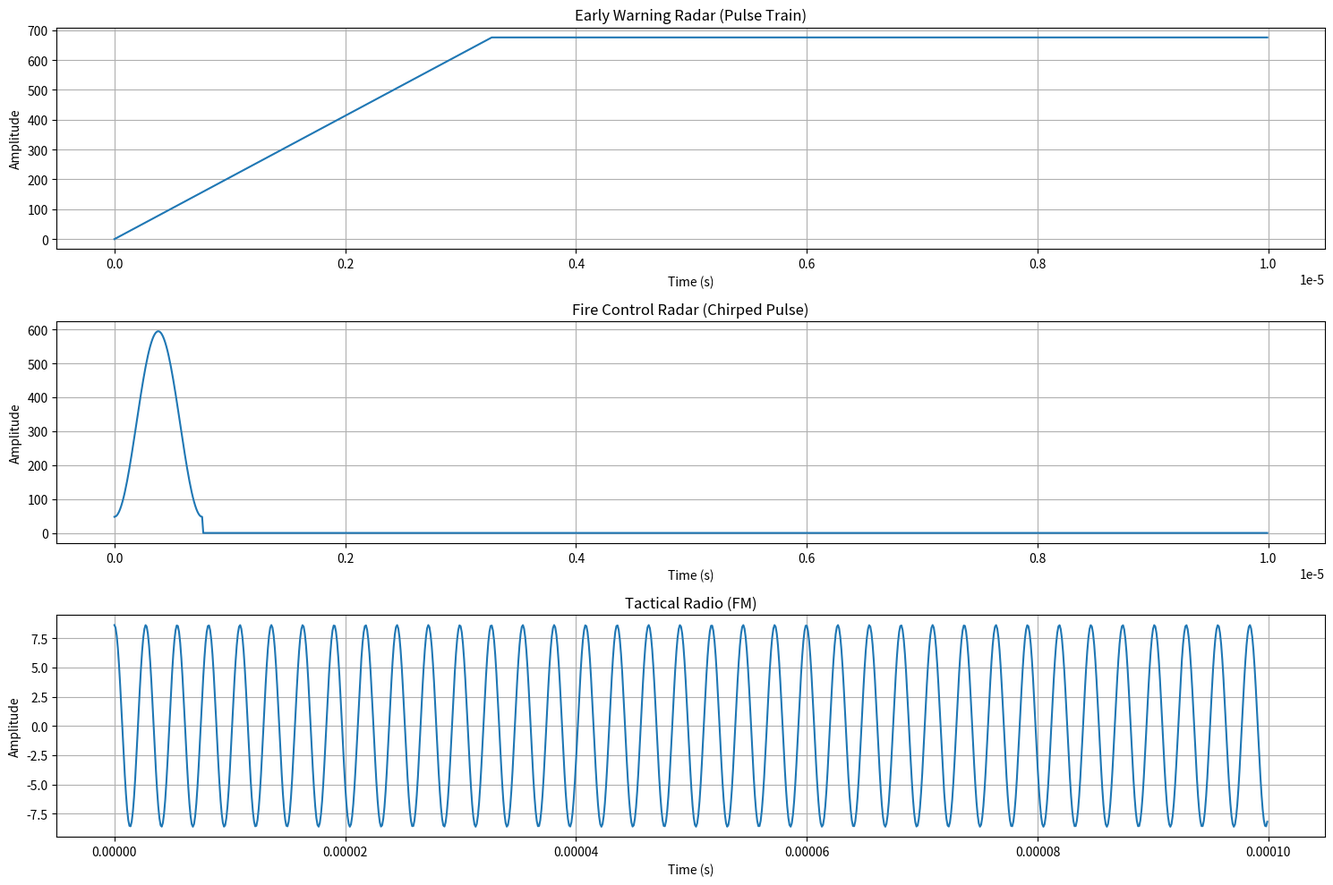

The matplotlib source for this figure:
"""
RF Signal Generator

Generates synthetic radar and communication signals for training and testing.
"""

from dataclasses import dataclass
from typing import Tuple

import numpy as np
import scipy.signal as signal


@dataclass
class RFEmitter:
    emitter_type: str
    timestamp: float
    latitude: float
    longitude: float
    carrier_freq_hz: float
    power_dbm: float
    modulation: str
    bandwidth_hz: float


class RadarSignalGenerator:
    def __init__(self, sample_rate_hz=100e6):

        self.fs = sample_rate_hz

    def generate_pulse_train(
        self,
        carrier_freq_hz: float,
        prf_hz: float,
        pulse_width_s: float,
        duration_s: float,
        power_dbm: float,
        scan_rate_deg_s: float = None,
    ) -> Tuple[np.ndarray, np.ndarray]:
        """
        Generate radar pulse train

        Args:
            carrier_freq_hz: Carrier frequency (e.g., 10e9 for 10 GHz X-band)
            prf_hz: Pulse Repetition Frequency
            pulse_width_s: Pulse width in seconds
            duration_s: Total duration
            power_dbm: Transmit power
            scan_rate_deg_s: Scanning rate (for rotating radars)

        Returns:
            signal, time_vector
        """
        t = np.arange(0, duration_s, 1 / self.fs)

        # Generate carrier wave (complex baseband)
        carrier = np.exp(2j * np.pi * carrier_freq_hz * t)

        # Generate pulse train envelope
        pulse_period_s = 1 / prf_hz
        pulse_samples = int(pulse_width_s * self.fs)
        period_samples = int(pulse_period_s * self.fs)

        envelope = np.zeros(len(t))
        for i in range(0, len(t), period_samples):
            if i + pulse_samples < len(t):
                # Rectangular pulse with rise/fall time
                rise_fall_samples = int(pulse_samples * 0.1)

                # Rise
                envelope[i : i + rise_fall_samples] = np.linspace(
                    0, 1, rise_fall_samples
                )
                # Flat top
                envelope[
                    i + rise_fall_samples : i + pulse_samples - rise_fall_samples
                ] = 1
                # Fall
                envelope[i + pulse_samples - rise_fall_samples : i + pulse_samples] = (
                    np.linspace(1, 0, rise_fall_samples)
                )

        # Apply scanning modulation if rotating
        if scan_rate_deg_s is not None:
            # Simulate antenna gain pattern (sinc function)
            beam_angle_deg = scan_rate_deg_s * t
            beam_pattern = np.sinc(beam_angle_deg / 3) ** 2  # 3 degree beamwidth
            envelope *= beam_pattern

        # Modulate carrier
        radar_signal = carrier * envelope

        # Apply power scaling
        power_linear = 10 ** (power_dbm / 10) / 1000  # dBm to Watts
        radar_signal *= np.sqrt(power_linear)

        # Add noise (thermal noise floor)
        noise_power_dbm = -100  # Typical noise floor
        noise_power_linear = 10 ** (noise_power_dbm / 10) / 1000
        noise = np.sqrt(noise_power_linear / 2) * (
            np.random.randn(len(t)) + 1j * np.random.randn(len(t))
        )

        return radar_signal + noise, t

    def add_doppler_shift(
        self, signal: np.ndarray, velocity_mps: float, carrier_freq_hz: float
    ) -> np.ndarray:
        """
        Add Doppler shift for moving target/platform

        Args:
            signal: Input signal
            velocity_mps: Radial velocity (positive = approaching)
            carrier_freq_hz: Carrier frequency

        Returns:
            Doppler-shifted signal
        """
        c = 3e8  # Speed of light
        doppler_shift_hz = (velocity_mps / c) * carrier_freq_hz

        t = np.arange(len(signal)) / self.fs
        phase_shift = np.exp(2j * np.pi * doppler_shift_hz * t)

        return signal * phase_shift

    def generate_chirp_pulse(
        self,
        carrier_freq_hz: float,
        pulse_width_s: float,
        bandwidth_hz: float,
        prf_hz: float,
        duration_s: float,
        power_dbm: float,
    ) -> Tuple[np.ndarray, np.ndarray]:
        """
        Generate chirped (LFM) radar pulse train

        Linear Frequency Modulation provides pulse compression
        Used in modern radars for better range resolution
        """
        t = np.arange(0, duration_s, 1 / self.fs)

        # Generate chirp pulse
        chirp_rate = bandwidth_hz / pulse_width_s  # Hz/s

        pulse_period_s = 1 / prf_hz
        pulse_samples = int(pulse_width_s * self.fs)
        period_samples = int(pulse_period_s * self.fs)

        signal_out = np.zeros(len(t), dtype=complex)

        for i in range(0, len(t), period_samples):
            if i + pulse_samples < len(t):
                # Time vector for this pulse
                t_pulse = np.arange(pulse_samples) / self.fs

                # Chirp signal: f(t) = f_c + chirp_rate * t
                instantaneous_freq = carrier_freq_hz + chirp_rate * t_pulse
                phase = (
                    2
                    * np.pi
                    * (carrier_freq_hz * t_pulse + 0.5 * chirp_rate * t_pulse**2)
                )

                # Apply window (Hamming) to reduce sidelobes
                window = np.hamming(pulse_samples)
                chirp = window * np.exp(1j * phase)

                signal_out[i : i + pulse_samples] = chirp

        # Power scaling
        power_linear = 10 ** (power_dbm / 10) / 1000
        signal_out *= np.sqrt(power_linear)

        # Add noise
        noise_power_linear = 10 ** (-100 / 10) / 1000
        noise = np.sqrt(noise_power_linear / 2) * (
            np.random.randn(len(t)) + 1j * np.random.randn(len(t))
        )

        return signal_out + noise, t


class CommunicationSignalGenerator:
    """Generate communication signals with various modulations"""

    def __init__(self, sample_rate_hz=10e6):
        """
        Args:
            sample_rate_hz: Sample rate (10 MHz typical for comms)
        """
        self.fs = sample_rate_hz

    def generate_fm_signal(
        self,
        carrier_freq_hz: float,
        message_freq_hz: float,
        duration_s: float,
        modulation_index: float,
        power_dbm: float,
    ) -> Tuple[np.ndarray, np.ndarray]:
        """
        Generate FM modulated signal

        Used in: Tactical radios, analog communications
        """
        t = np.arange(0, duration_s, 1 / self.fs)

        # Message signal (simulate voice/data)
        message = np.sin(2 * np.pi * message_freq_hz * t)

        # Add some harmonics for realism
        message += 0.3 * np.sin(2 * np.pi * 2 * message_freq_hz * t)
        message += 0.1 * np.sin(2 * np.pi * 3 * message_freq_hz * t)

        # FM modulation: s(t) = cos(2πf_c*t + β*sin(2πf_m*t))
        fm_signal = np.cos(2 * np.pi * carrier_freq_hz * t + modulation_index * message)

        # Power scaling
        power_linear = 10 ** (power_dbm / 10) / 1000
        fm_signal *= np.sqrt(power_linear)

        # Add noise
        noise_power_linear = 10 ** (-90 / 10) / 1000
        noise = np.sqrt(noise_power_linear) * np.random.randn(len(t))

        return fm_signal + noise, t

    def generate_psk_signal(
        self,
        carrier_freq_hz: float,
        symbol_rate_hz: float,
        duration_s: float,
        modulation_order: int,
        power_dbm: float,
    ) -> Tuple[np.ndarray, np.ndarray]:
        """
        Generate PSK modulated signal

        Args:
            modulation_order: 2 (BPSK), 4 (QPSK), 8 (8PSK)

        Used in: Satellite communications, military datalinks
        """
        t = np.arange(0, duration_s, 1 / self.fs)

        # Generate random data bits
        num_symbols = int(duration_s * symbol_rate_hz)
        bits_per_symbol = int(np.log2(modulation_order))
        symbols = np.random.randint(0, modulation_order, num_symbols)

        # Map symbols to phases
        phases = 2 * np.pi * symbols / modulation_order

        # Upsample to match sample rate
        samples_per_symbol = int(self.fs / symbol_rate_hz)
        phase_train = np.repeat(phases, samples_per_symbol)

        # Truncate or pad to match duration
        if len(phase_train) > len(t):
            phase_train = phase_train[: len(t)]
        else:
            phase_train = np.pad(
                phase_train, (0, len(t) - len(phase_train)), mode="edge"
            )

        # Generate carrier
        carrier = np.exp(2j * np.pi * carrier_freq_hz * t)

        # Apply phase modulation with pulse shaping (root raised cosine)
        psk_signal = np.exp(1j * phase_train) * carrier

        # Apply root raised cosine filter for bandwidth control
        # (simplified - just apply a low-pass filter)

        # Cap filter cutoff at 0.9 * Nyquist to avoid aliasing
        nyquist = self.fs / 2
        filter_cutoff = min(symbol_rate_hz * 1.5, nyquist * 0.9)
        sos = signal.butter(4, filter_cutoff, "low", fs=self.fs, output="sos")
        psk_signal_real = signal.sosfilt(sos, psk_signal.real)
        psk_signal_imag = signal.sosfilt(sos, psk_signal.imag)
        psk_signal = psk_signal_real + 1j * psk_signal_imag

        # Power scaling
        power_linear = 10 ** (power_dbm / 10) / 1000
        psk_signal *= np.sqrt(power_linear / np.mean(np.abs(psk_signal) ** 2))

        # Add noise
        noise_power_linear = 10 ** (-90 / 10) / 1000
        noise = np.sqrt(noise_power_linear / 2) * (
            np.random.randn(len(t)) + 1j * np.random.randn(len(t))
        )

        return psk_signal + noise, t

    def generate_qam_signal(
        self,
        carrier_freq_hz: float,
        symbol_rate_hz: float,
        duration_s: float,
        modulation_order: int,
        power_dbm: float,
    ) -> Tuple[np.ndarray, np.ndarray]:
        """
        Generate QAM modulated signal

        Args:
            modulation_order: 16, 64, 256 (QAM-16, QAM-64, etc.)

        Used in: High-speed data links, satellite communications
        """
        t = np.arange(0, duration_s, 1 / self.fs)

        # Generate random symbols
        num_symbols = int(duration_s * symbol_rate_hz)
        symbols = np.random.randint(0, modulation_order, num_symbols)

        # QAM constellation mapping
        # For simplicity, use square QAM
        constellation_size = int(np.sqrt(modulation_order))

        # Map symbols to I and Q components
        i_indices = symbols % constellation_size
        q_indices = symbols // constellation_size

        # Normalize to [-1, 1] range
        i_symbols = 2 * (i_indices / (constellation_size - 1)) - 1
        q_symbols = 2 * (q_indices / (constellation_size - 1)) - 1

        # Upsample
        samples_per_symbol = int(self.fs / symbol_rate_hz)
        i_train = np.repeat(i_symbols, samples_per_symbol)
        q_train = np.repeat(q_symbols, samples_per_symbol)

        # Truncate to match duration
        if len(i_train) > len(t):
            i_train = i_train[: len(t)]
            q_train = q_train[: len(t)]
        else:
            i_train = np.pad(i_train, (0, len(t) - len(i_train)), mode="edge")
            q_train = np.pad(q_train, (0, len(t) - len(q_train)), mode="edge")

        # Generate carrier
        carrier_i = np.cos(2 * np.pi * carrier_freq_hz * t)
        carrier_q = -np.sin(2 * np.pi * carrier_freq_hz * t)

        # Modulate
        qam_signal = i_train * carrier_i + q_train * carrier_q

        # Apply pulse shaping filter
        # Cap filter cutoff at 0.9 * Nyquist to avoid aliasing
        nyquist = self.fs / 2
        filter_cutoff = min(symbol_rate_hz * 1.5, nyquist * 0.9)
        sos = signal.butter(4, filter_cutoff, "low", fs=self.fs, output="sos")
        qam_signal = signal.sosfilt(sos, qam_signal)

        # Power scaling
        power_linear = 10 ** (power_dbm / 10) / 1000
        qam_signal *= np.sqrt(power_linear / np.mean(qam_signal**2))

        # Add noise
        noise_power_linear = 10 ** (-90 / 10) / 1000
        noise = np.sqrt(noise_power_linear) * np.random.randn(len(t))

        return qam_signal + noise, t


class RFScenarioGenerator:
    """Generate complete RF scenarios with multiple emitters"""

    def __init__(self):
        self.radar_gen = RadarSignalGenerator()
        self.comm_gen = CommunicationSignalGenerator()

    def generate_early_warning_radar(
        self, start_time: float, duration_s: float, lat: float, lon: float
    ) -> Tuple[np.ndarray, np.ndarray, RFEmitter]:
        """Generate early warning radar signal"""

        carrier_freq = np.random.uniform(400e6, 1000e6)  # UHF/L-band
        prf = np.random.uniform(200, 500)
        pulse_width = np.random.uniform(10e-6, 50e-6)
        power_dbm = np.random.uniform(80, 100)
        scan_rate = 6  # 6 deg/s = 10 RPM typical

        signal_data, t = self.radar_gen.generate_pulse_train(
            carrier_freq, prf, pulse_width, duration_s, power_dbm, scan_rate
        )

        emitter = RFEmitter(
            emitter_type="early_warning_radar",
            timestamp=start_time,
            latitude=lat,
            longitude=lon,
            carrier_freq_hz=carrier_freq,
            power_dbm=power_dbm,
            modulation="pulse",
            bandwidth_hz=1 / pulse_width,
        )

        return signal_data, t, emitter

    def generate_fire_control_radar(
        self,
        start_time: float,
        duration_s: float,
        lat: float,
        lon: float,
        target_velocity_mps: float = 200,
    ) -> Tuple[np.ndarray, np.ndarray, RFEmitter]:
        """Generate fire control (tracking) radar with Doppler"""

        carrier_freq = np.random.uniform(8e9, 12e9)  # X-band
        prf = np.random.uniform(1000, 3000)
        pulse_width = np.random.uniform(0.5e-6, 2e-6)
        power_dbm = np.random.uniform(70, 90)

        # Use chirp for better resolution
        bandwidth = 100e6  # 100 MHz chirp bandwidth

        signal_data, t = self.radar_gen.generate_chirp_pulse(
            carrier_freq, pulse_width, bandwidth, prf, duration_s, power_dbm
        )

        # Add Doppler shift from target
        signal_data = self.radar_gen.add_doppler_shift(
            signal_data, target_velocity_mps, carrier_freq
        )

        emitter = RFEmitter(
            emitter_type="fire_control_radar",
            timestamp=start_time,
            latitude=lat,
            longitude=lon,
            carrier_freq_hz=carrier_freq,
            power_dbm=power_dbm,
            modulation="chirp",
            bandwidth_hz=bandwidth,
        )

        return signal_data, t, emitter

    def generate_tactical_radio(
        self, start_time: float, duration_s: float, lat: float, lon: float
    ) -> Tuple[np.ndarray, np.ndarray, RFEmitter]:
        """Generate tactical FM radio transmission"""

        carrier_freq = np.random.uniform(30e6, 90e6)  # VHF
        message_freq = 1000  # 1 kHz tone
        mod_index = 5
        power_dbm = np.random.uniform(30, 50)

        signal_data, t = self.comm_gen.generate_fm_signal(
            carrier_freq, message_freq, duration_s, mod_index, power_dbm
        )

        emitter = RFEmitter(
            emitter_type="tactical_radio",
            timestamp=start_time,
            latitude=lat,
            longitude=lon,
            carrier_freq_hz=carrier_freq,
            power_dbm=power_dbm,
            modulation="FM",
            bandwidth_hz=25e3,  # 25 kHz channel
        )

        return signal_data, t, emitter

    def generate_satellite_uplink(
        self, start_time: float, duration_s: float, lat: float, lon: float
    ) -> Tuple[np.ndarray, np.ndarray, RFEmitter]:
        """Generate satellite uplink (QPSK modulation)"""

        carrier_freq = np.random.uniform(14e9, 14.5e9)  # Ku-band
        symbol_rate = 5e6  # 5 Msps
        power_dbm = np.random.uniform(60, 80)

        signal_data, t = self.comm_gen.generate_psk_signal(
            carrier_freq,
            symbol_rate,
            duration_s,
            modulation_order=4,
            power_dbm=power_dbm,
        )

        emitter = RFEmitter(
            emitter_type="satellite_uplink",
            timestamp=start_time,
            latitude=lat,
            longitude=lon,
            carrier_freq_hz=carrier_freq,
            power_dbm=power_dbm,
            modulation="QPSK",
            bandwidth_hz=symbol_rate * 1.2,  # Symbol rate * roll-off
        )

        return signal_data, t, emitter


if __name__ == "__main__":
    # Test the RF signal generator
    import matplotlib.pyplot as plt

    print("Testing RF Signal Generator...")

    scenario_gen = RFScenarioGenerator()

    # Generate different signal types
    print("\n1. Generating Early Warning Radar...")
    radar_sig, t_radar, radar_emitter = scenario_gen.generate_early_warning_radar(
        start_time=0, duration_s=0.01, lat=40.0, lon=-100.0
    )
    print(f"   Carrier: {radar_emitter.carrier_freq_hz / 1e6:.1f} MHz")
    print(f"   Power: {radar_emitter.power_dbm:.1f} dBm")

    print("\n2. Generating Fire Control Radar...")
    fc_sig, t_fc, fc_emitter = scenario_gen.generate_fire_control_radar(
        start_time=0, duration_s=0.001, lat=40.0, lon=-100.0
    )
    print(f"   Carrier: {fc_emitter.carrier_freq_hz / 1e9:.2f} GHz")
    print(f"   Bandwidth: {fc_emitter.bandwidth_hz / 1e6:.1f} MHz")

    print("\n3. Generating Tactical Radio...")
    radio_sig, t_radio, radio_emitter = scenario_gen.generate_tactical_radio(
        start_time=0, duration_s=0.01, lat=40.0, lon=-100.0
    )
    print(f"   Carrier: {radio_emitter.carrier_freq_hz / 1e6:.1f} MHz")
    print(f"   Modulation: {radio_emitter.modulation}")

    # Visualize
    fig, axes = plt.subplots(3, 1, figsize=(15, 10))

    # Early warning radar
    axes[0].plot(t_radar[:1000], np.abs(radar_sig[:1000]))
    axes[0].set_title("Early Warning Radar (Pulse Train)")
    axes[0].set_xlabel("Time (s)")
    axes[0].set_ylabel("Amplitude")
    axes[0].grid(True)

    # Fire control radar
    axes[1].plot(t_fc[:1000], np.abs(fc_sig[:1000]))
    axes[1].set_title("Fire Control Radar (Chirped Pulse)")
    axes[1].set_xlabel("Time (s)")
    axes[1].set_ylabel("Amplitude")
    axes[1].grid(True)

    # Tactical radio
    axes[2].plot(t_radio[:1000], radio_sig[:1000].real)
    axes[2].set_title("Tactical Radio (FM)")
    axes[2].set_xlabel("Time (s)")
    axes[2].set_ylabel("Amplitude")
    axes[2].grid(True)

    plt.tight_layout()
    plt.savefig("rf_signals_test.png", dpi=150)
    print("\n✓ RF signal generator test complete")
    print("✓ Saved visualization to rf_signals_test.png")
